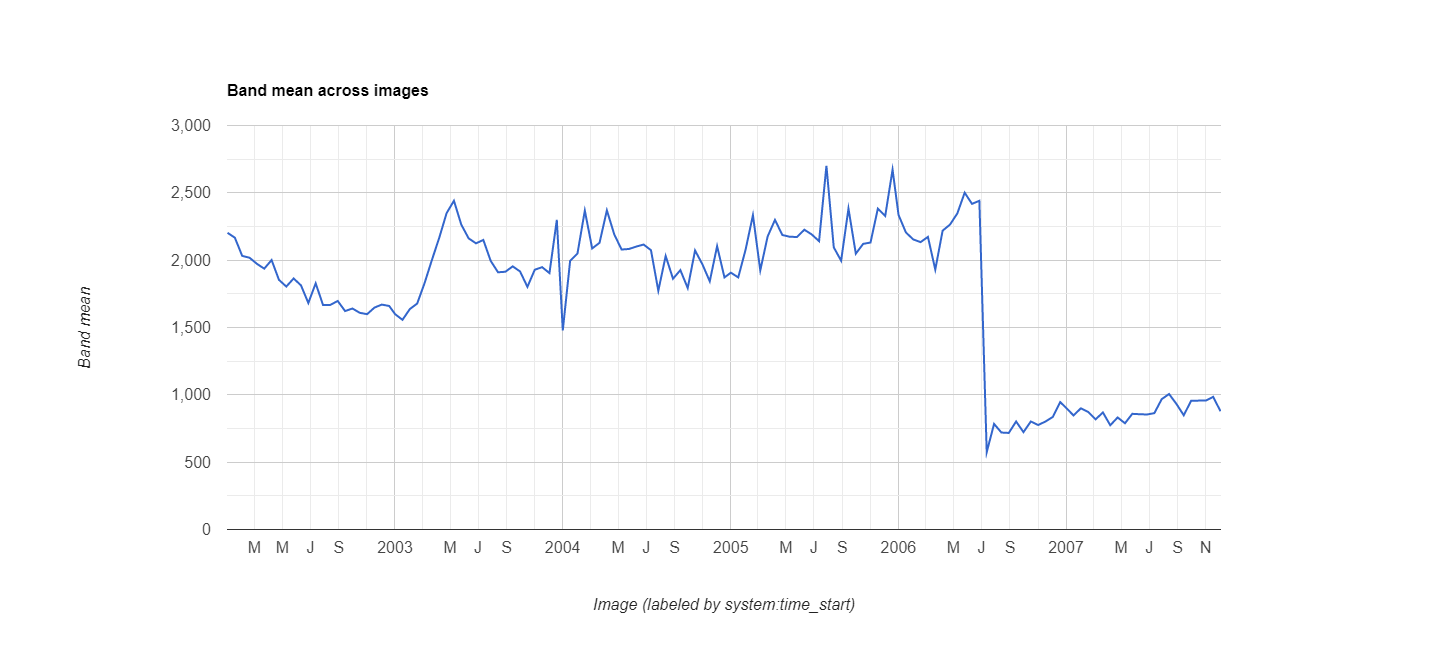

Source data for this figure (header and first rows):
datetime, EVI, label1, label2
2002/1/1, 0.2203, 0, 0
2002/1/17, 0.2167, 0, 0
2002/2/2, 0.2032, 0, 0
2002/2/18, 0.2018, 0, 0
2002/3/6, 0.1973, 0, 0
2002/3/22, 0.1937, 0, 0
2002/4/7, 0.2001, 0, 0
2002/4/23, 0.1854, 0, 0
2002/5/9, 0.1804, 0, 0
2002/5/25, 0.1864, 0, 0
2002/6/10, 0.1813, 0, 0
2002/6/26, 0.1682, 0, 0
2002/7/12, 0.1828, 0, 0
2002/7/28, 0.1667, 0, 0
2002/8/13, 0.1668, 0, 0
2002/8/29, 0.1697, 0, 0
2002/9/14, 0.1622, 0, 0
2002/9/30, 0.1641, 0, 0
2002/10/16, 0.1609, 0, 0
2002/11/1, 0.1599, 0, 0
2002/11/17, 0.1648, 0, 0
2002/12/3, 0.167, 0, 0
2002/12/19, 0.166, 0, 0
2003/1/1, 0.1599, 0, 0
2003/1/17, 0.1557, 0, 0
2003/2/2, 0.1637, 0, 0
2003/2/18, 0.1678, 0, 0
2003/3/6, 0.1829, 0, 0
2003/3/22, 0.2001, 0, 0
2003/4/7, 0.2166, 0, 0
2003/4/23, 0.2349, 0, 0
2003/5/9, 0.2441, 0, 0
2003/5/25, 0.2264, 0, 0
2003/6/10, 0.2162, 0, 0
2003/6/26, 0.2125, 0, 0
2003/7/12, 0.215, 0, 0
2003/7/28, 0.1995, 0, 0
2003/8/13, 0.191, 0, 0
2003/8/29, 0.1914, 0, 0
2003/9/14, 0.1954, 0, 0
2003/9/30, 0.1916, 0, 0
2003/10/16, 0.1802, 0, 0
2003/11/1, 0.1929, 0, 0
2003/11/17, 0.1948, 0, 0
2003/12/3, 0.1904, 0, 0
2003/12/19, 0.2299, 0, 0
2004/1/1, 0.1479, 0, 0
2004/1/17, 0.1995, 0, 0
2004/2/2, 0.205, 0, 0
2004/2/18, 0.2368, 0, 0
2004/3/5, 0.2087, 0, 0
2004/3/21, 0.2129, 0, 0
2004/4/6, 0.237, 0, 0
2004/4/22, 0.2192, 0, 0
2004/5/8, 0.2079, 0, 0
2004/5/24, 0.2083, 0, 0
2004/6/9, 0.2101, 0, 0
2004/6/25, 0.2116, 0, 0
2004/7/11, 0.2074, 0, 0
2004/7/27, 0.1773, 0, 0
... 78 more rows
